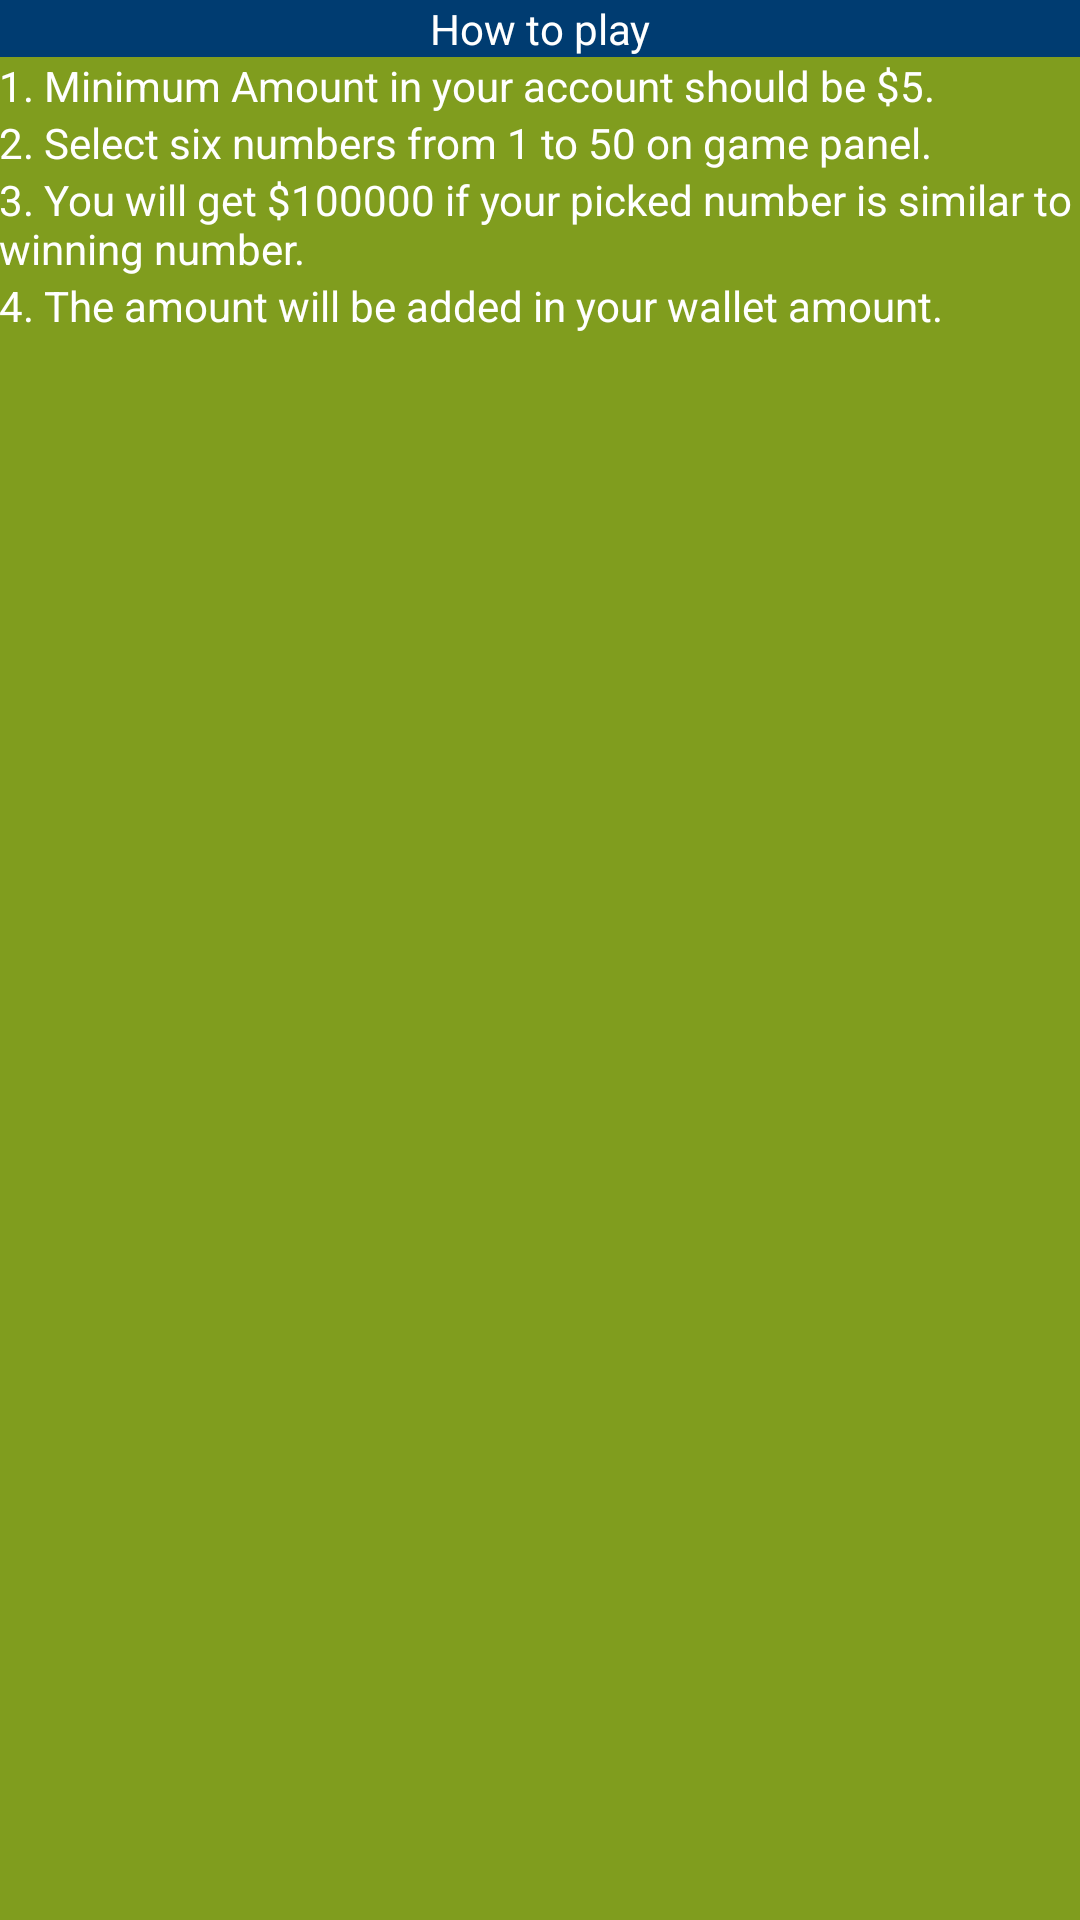

Layout XML and referenced resources for this Android screen:
<!-- AndroidManifest.xml: application theme Theme.Lotto -->
<!-- res/layout/activity_play.xml -->
<?xml version="1.0" encoding="utf-8"?>
<RelativeLayout xmlns:android="http://schemas.android.com/apk/res/android"
    xmlns:app="http://schemas.android.com/apk/res-auto"
    xmlns:tools="http://schemas.android.com/tools"
    android:layout_width="match_parent"
    android:layout_height="match_parent"
    android:background="@color/lightgreen"
    tools:context=".play">
    <ScrollView
        android:layout_width="fill_parent"
        android:layout_height="fill_parent">

    <LinearLayout
        android:layout_width="match_parent"
        android:layout_height="wrap_content"
        android:orientation="vertical">
        <TextView
            android:layout_margin="@dimen/_10sdp"
            android:padding="@dimen/_10sdp"
            android:textAlignment="center"
            android:layout_width="match_parent"
            android:layout_height="wrap_content"
            android:background="@drawable/shape2"
            android:text="@string/play"
            android:textColor="@color/white"
            android:fontFamily="sans-serif"
            android:textSize="@dimen/_13sdp" />
        <TextView
            android:padding="@dimen/_10sdp"
            android:layout_width="match_parent"
            android:layout_height="wrap_content"
            android:text="@string/play1"
            android:textColor="@color/white"
            android:fontFamily="sans-serif"
            android:textSize="@dimen/_13sdp" />
        <TextView
            android:padding="@dimen/_10sdp"
            android:layout_width="match_parent"
            android:layout_height="wrap_content"
            android:text="@string/play2"
            android:textColor="@color/white"
            android:fontFamily="sans-serif"
            android:textSize="@dimen/_13sdp" />
        <TextView
            android:padding="@dimen/_10sdp"
            android:layout_width="match_parent"
            android:layout_height="wrap_content"
            android:text="@string/play3"
            android:textColor="@color/white"
            android:fontFamily="sans-serif"
            android:textSize="@dimen/_13sdp" />
        <TextView
            android:padding="@dimen/_10sdp"
            android:layout_width="match_parent"
            android:layout_height="wrap_content"
            android:text="@string/play4"
            android:textColor="@color/white"
            android:fontFamily="sans-serif"
            android:textSize="@dimen/_13sdp" />



    </LinearLayout>
    </ScrollView>
</RelativeLayout>
<!-- resources referenced by this layout -->
<resources>
  <color name="lightgreen">#809d1e</color>
  <color name="white">#FFFFFFFF</color>
  <!-- drawable shape2 (drawable) -->
  <?xml version="1.0" encoding="utf-8"?>
  <shape xmlns:android="http://schemas.android.com/apk/res/android" android:shape="rectangle">
      <corners android:radius="@dimen/_10sdp"/>
      <solid android:color="@color/blue"/>
  
      
      
      
      
  </shape>
  <string name="play">How to play</string>
  <string name="play1">1. Minimum Amount in your account should be $5.</string>
  <string name="play2">2. Select six numbers from 1 to 50 on game panel.</string>
  <string name="play3">3. You will get $100000 if your picked number is similar to winning number.</string>
  <string name="play4">4. The amount will be added in your wallet amount.</string>
  <style name="Theme.Lotto" parent="Theme.AppCompat.DayNight.DarkActionBar">
          
          <item name="colorPrimary">@color/yellow</item>
          <item name="colorPrimaryVariant">@color/blue</item>
          <item name="colorOnPrimary">@color/yellow</item>
          <item name="android:textColor">@color/black</item>
          
          <item name="colorSecondary">@color/teal_200</item>
          <item name="colorSecondaryVariant">@color/teal_700</item>
          <item name="colorOnSecondary">@color/black</item>
          
          <item name="android:statusBarColor" tools:targetApi="l">?attr/colorPrimaryVariant</item>
          
      </style>
  <color name="blue">#003c71</color>
  <color name="yellow">#fae300</color>
  <color name="black">#FF000000</color>
  <color name="teal_200">#FF03DAC5</color>
  <color name="teal_700">#FF018786</color>
</resources>
